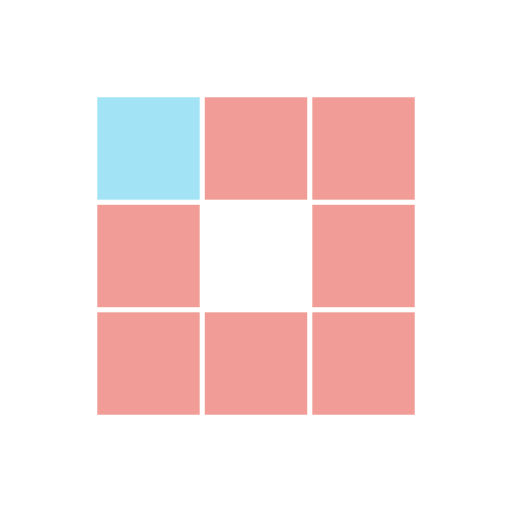
t = 0.00 s
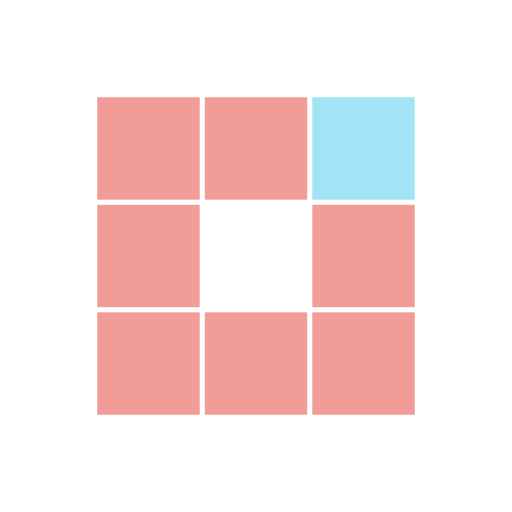
t = 0.31 s
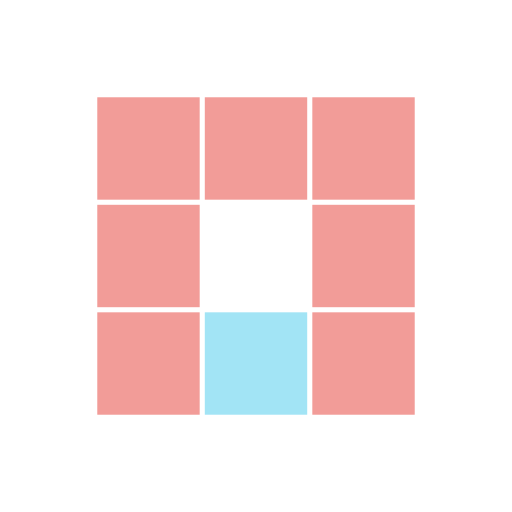
t = 0.63 s
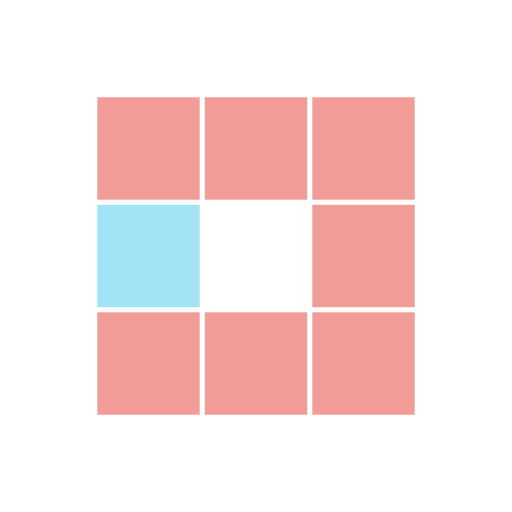
t = 0.94 s
t = 1.25 s: frame unchanged from t = 0.31 s, image omitted
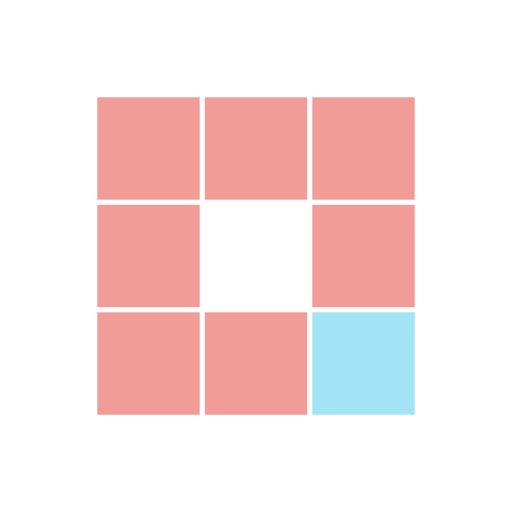
t = 1.53 s

The animated SVG that drew these frames (rendered in a browser with its animation timeline set to each time). Animation: 8 SMIL elements (animate=8); one cycle of 1.88 s, repeats indefinitely.

<?xml version="1.0" encoding="utf-8"?>
<svg xmlns="http://www.w3.org/2000/svg" xmlns:xlink="http://www.w3.org/1999/xlink" style="margin: auto; background: none; display: block; shape-rendering: auto;" width="100px" height="100px" viewBox="0 0 100 100" preserveAspectRatio="xMidYMid">
<rect x="19" y="19" width="20" height="20" fill="#f29c98">
  <animate attributeName="fill" values="#a2e4f5;#f29c98;#f29c98" keyTimes="0;0.125;1" dur="1s" repeatCount="indefinite" begin="0s" calcMode="discrete"></animate>
</rect><rect x="40" y="19" width="20" height="20" fill="#f29c98">
  <animate attributeName="fill" values="#a2e4f5;#f29c98;#f29c98" keyTimes="0;0.125;1" dur="1s" repeatCount="indefinite" begin="0.125s" calcMode="discrete"></animate>
</rect><rect x="61" y="19" width="20" height="20" fill="#f29c98">
  <animate attributeName="fill" values="#a2e4f5;#f29c98;#f29c98" keyTimes="0;0.125;1" dur="1s" repeatCount="indefinite" begin="0.25s" calcMode="discrete"></animate>
</rect><rect x="19" y="40" width="20" height="20" fill="#f29c98">
  <animate attributeName="fill" values="#a2e4f5;#f29c98;#f29c98" keyTimes="0;0.125;1" dur="1s" repeatCount="indefinite" begin="0.875s" calcMode="discrete"></animate>
</rect><rect x="61" y="40" width="20" height="20" fill="#f29c98">
  <animate attributeName="fill" values="#a2e4f5;#f29c98;#f29c98" keyTimes="0;0.125;1" dur="1s" repeatCount="indefinite" begin="0.375s" calcMode="discrete"></animate>
</rect><rect x="19" y="61" width="20" height="20" fill="#f29c98">
  <animate attributeName="fill" values="#a2e4f5;#f29c98;#f29c98" keyTimes="0;0.125;1" dur="1s" repeatCount="indefinite" begin="0.75s" calcMode="discrete"></animate>
</rect><rect x="40" y="61" width="20" height="20" fill="#f29c98">
  <animate attributeName="fill" values="#a2e4f5;#f29c98;#f29c98" keyTimes="0;0.125;1" dur="1s" repeatCount="indefinite" begin="0.625s" calcMode="discrete"></animate>
</rect><rect x="61" y="61" width="20" height="20" fill="#f29c98">
  <animate attributeName="fill" values="#a2e4f5;#f29c98;#f29c98" keyTimes="0;0.125;1" dur="1s" repeatCount="indefinite" begin="0.5s" calcMode="discrete"></animate>
</rect>
<!-- [ldio] generated by https://loading.io/ --></svg>
